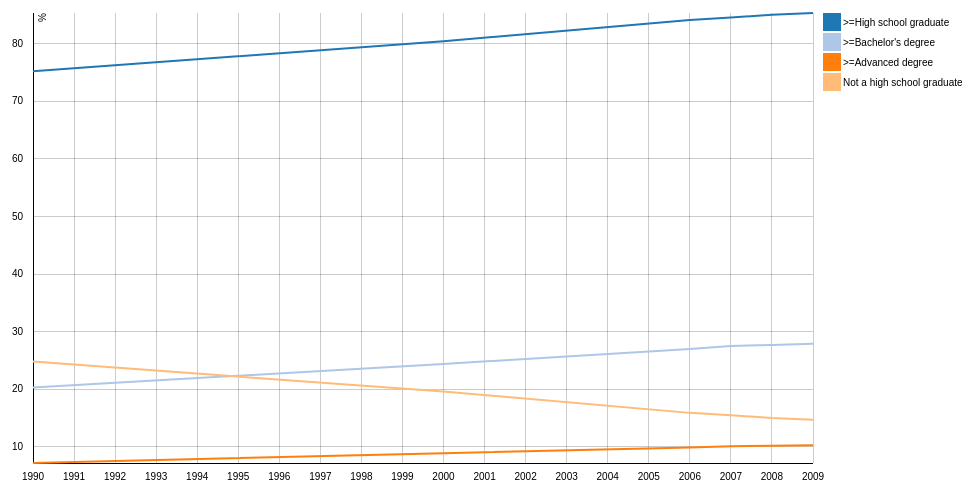
D3 v3 page, settled after 360 driven frames (6 s of simulated time); the page loaded 1 data file(s).



    var margin = {
        top: 20,
        right: 180,
        bottom: 30,
        left: 40
      },
      width = 1000 - margin.left - margin.right,
      height = 500 - margin.top - margin.bottom;

var parseDate = d3.time.format("%Y").parse;

var x = d3.time.scale()
    .range([0, width]);

var y = d3.scale.linear()
    .range([height, 0]);

var color = d3.scale.category20();

var xAxis = d3.svg.axis()
    .scale(x)
    .orient("bottom")
    .ticks(20)
    .tickSize(-height)
    .innerTickSize(-height)
    .outerTickSize(0)
    .tickPadding(10);

var yAxis = d3.svg.axis()
    .scale(y)
    .orient("left")
    .innerTickSize(-width)
    .outerTickSize(0)
    .tickPadding(10);

var line = d3.svg.line()
    .x(function(d) { return x(d.year); })
    .y(function(d) { return y(d.number); });

var svg = d3.select("body").append("svg")
    .attr("width", width + margin.left + margin.right)
    .attr("height", height + margin.top + margin.bottom)
  .append("g")
    .attr("transform", "translate(" + margin.left + "," + margin.top + ")");

d3.csv("ques1.csv", function(error, data) {
  if (error) throw error;

  color.domain(d3.keys(data[0]).filter(function(key) { return key !== "year"; }));

  data.forEach(function(d) {
    d.year = parseDate(d.year);
  });

  var education = color.domain().map(function(name) {
    return {
      name: name,
      values: data.map(function(d) {
        return {year: d.year, number: +d[name]};
      })
    };
  });

  x.domain(d3.extent(data, function(d) { return d.year; }));

  y.domain([
    d3.min(education, function(c) { return d3.min(c.values, function(v) { return v.number; }); }),
    d3.max(education, function(c) { return d3.max(c.values, function(v) { return v.number; }); })
  ]);

  svg.append("g")
      .attr("class", "x axis")
      .attr("transform", "translate(0," + height + ")")
      .call(xAxis);

  svg.append("g")
      .attr("class", "y axis")
      .call(yAxis)
    .append("text")
      .attr("transform", "rotate(-90)")
      .attr("y", 6)
      .attr("dy", ".71em")
      .style("text-anchor", "end")
      .text("%");

  var edu = svg.selectAll(".edu")
      .data(education)
    .enter().append("g")
      .attr("class", "edu");

  edu.append("path")
      .attr("class", "line")
      .attr("d", function(d) { return line(d.values); })
      .style("stroke", function(d) { return color(d.name); });

  var legend = svg.selectAll(".legend")
      .data(color.domain())
    .enter().append("g")
      .attr("class", "legend")
      .attr("transform", function(d, i) {
      return "translate(0," + i * 20 + ")";
      });

  legend.append("rect")
      .attr("x", width+10)
      .attr("y", 0)
      .attr("width", 18)
      .attr("height", 18)
      .style("fill", color);

  legend.append("text")
      .attr("x", width+30)
      .attr("y", 9)
      .attr("dy", ".35em")
      .text(function(d) { return d; });

});



### data: ques1.csv
year, >=High school graduate, >=Bachelor's degree, >=Advanced degree, Not a high school graduate
1990, 75.2, 20.3, 7.2, 24.8
2000, 80.4, 24.4, 8.9, 19.6
2006, 84.1, 27, 9.9, 15.9
2007, 84.5, 27.5, 10.1, 15.5
2008, 85, 27.7, 10.2, 15
2009, 85.3, 27.9, 10.3, 14.7